The GitHub repository jsjnrxx2001/LabVirtualPlant contains a labelled image folder "LabVirtualPlant" with 7 categories: batol gourd healthy, cashew healthy, corn healthy, lemon healthy, papaya healthy, tomato healthy, zucchini healthy. Examples follow, each with its label.

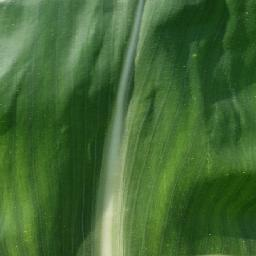
Label: corn healthy

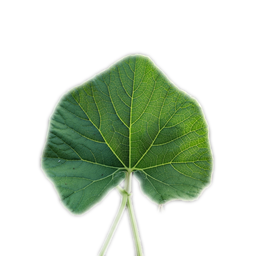
Label: batol gourd healthy

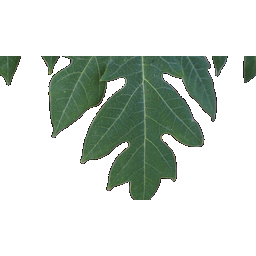
Label: papaya healthy

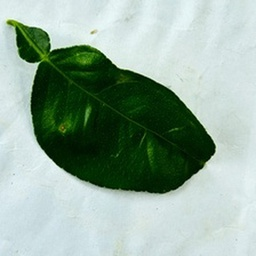
Label: lemon healthy

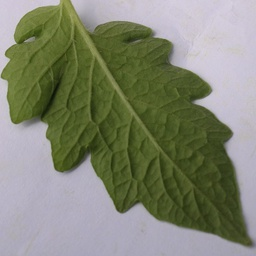
Label: tomato healthy

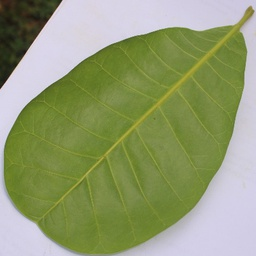
Label: cashew healthy
